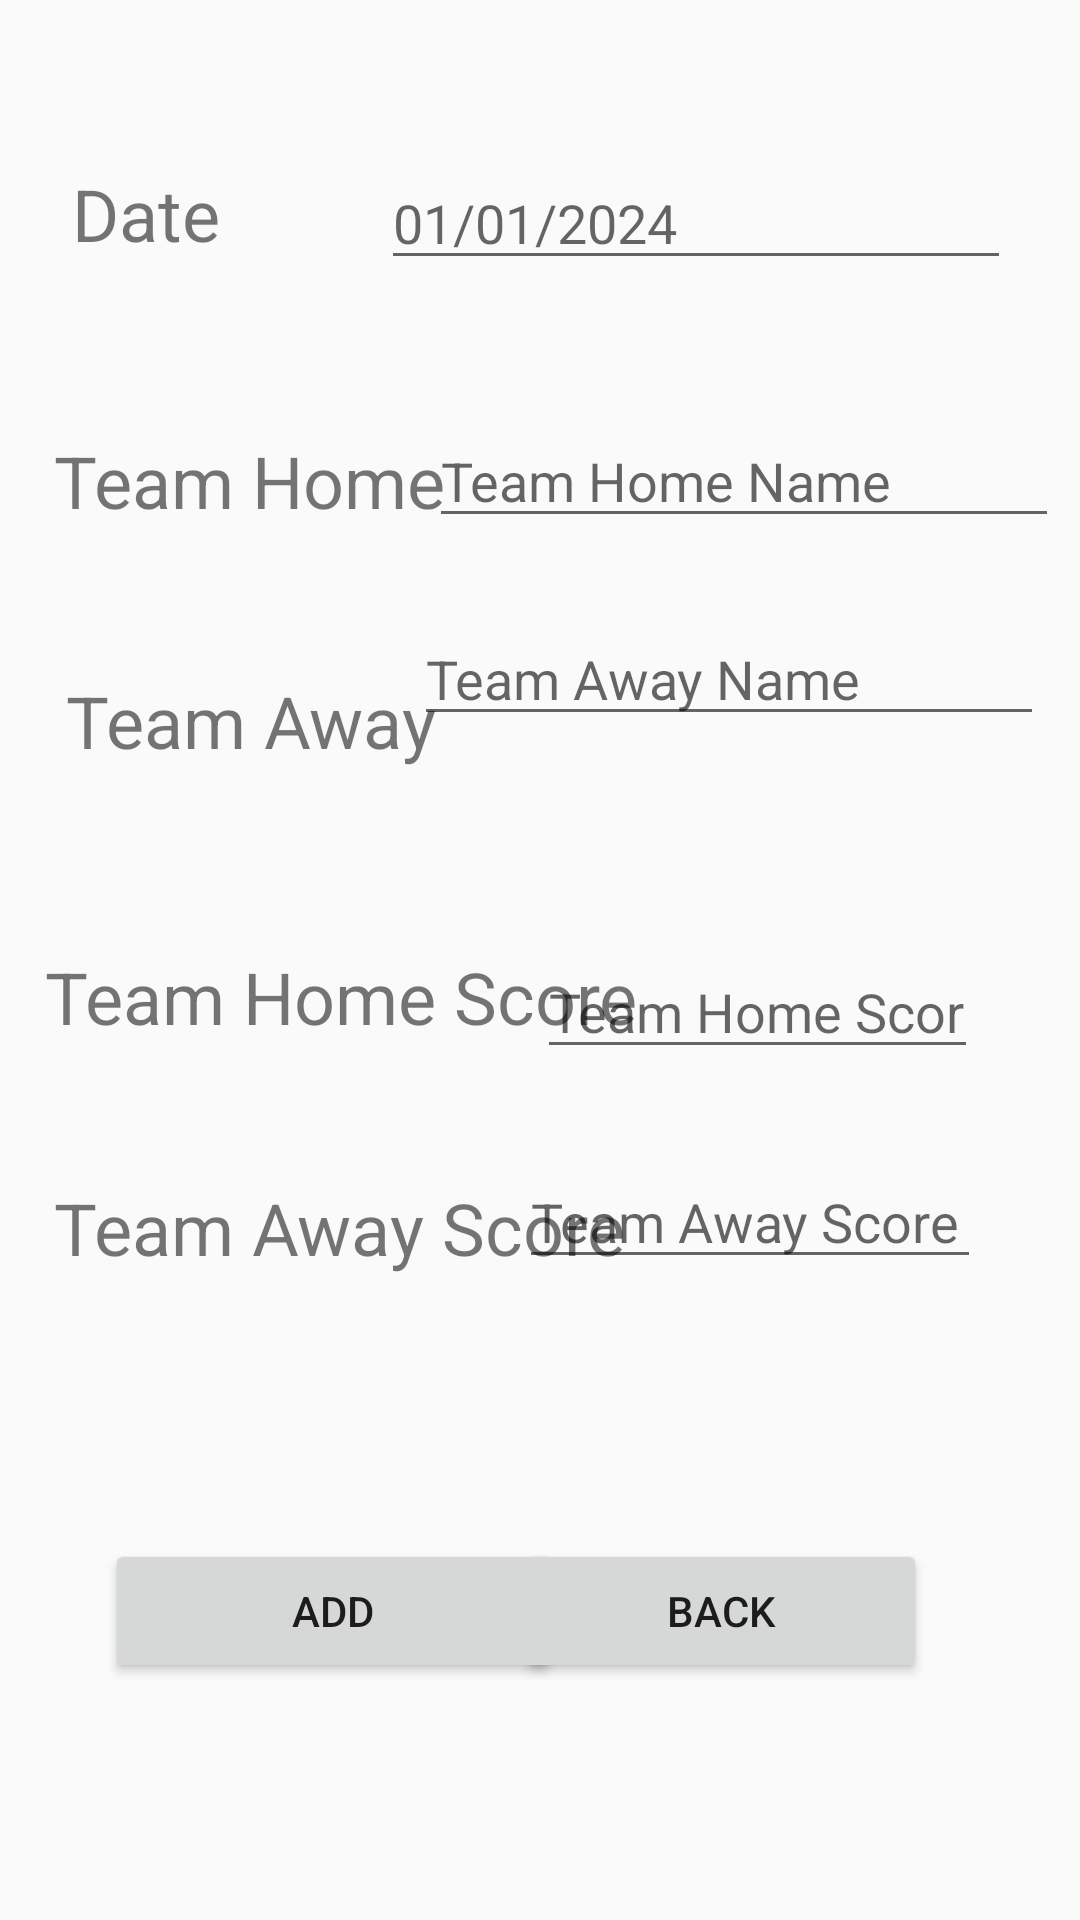

Produce the Android XML layout that renders to this screen, including the resource entries it uses.
<!-- AndroidManifest.xml: application theme AppTheme -->
<!-- res/layout/activity_add.xml -->
<?xml version="1.0" encoding="utf-8"?>
<RelativeLayout xmlns:android="http://schemas.android.com/apk/res/android"
    xmlns:app="http://schemas.android.com/apk/res-auto"
    xmlns:tools="http://schemas.android.com/tools"
    android:id="@+id/scoreLabel"
    android:layout_width="match_parent"
    android:layout_height="match_parent"
    tools:context=".AddGame">

    <TextView
        android:id="@+id/DateLabel"
        android:layout_width="131dp"
        android:layout_height="34dp"
        android:layout_alignParentStart="true"
        android:layout_alignParentLeft="true"
        android:layout_alignParentTop="true"
        android:layout_marginStart="24dp"
        android:layout_marginLeft="24dp"
        android:layout_marginTop="55dp"
        android:text="Date"
        android:textSize="24sp" />

    <TextView
        android:id="@+id/TeamHomeLabel"
        android:layout_width="131dp"
        android:layout_height="34dp"
        android:layout_alignParentStart="true"
        android:layout_alignParentLeft="true"
        android:layout_alignParentTop="true"
        android:layout_marginStart="18dp"
        android:layout_marginLeft="18dp"
        android:layout_marginTop="144dp"
        android:text="Team Home"
        android:textSize="24sp" />

    <TextView
        android:id="@+id/TeamAwayLabel"
        android:layout_width="131dp"
        android:layout_height="34dp"
        android:layout_alignParentStart="true"
        android:layout_alignParentLeft="true"
        android:layout_alignParentTop="true"
        android:layout_marginStart="22dp"
        android:layout_marginLeft="22dp"
        android:layout_marginTop="224dp"
        android:text="Team Away"
        android:textSize="24sp" />

    <TextView
        android:id="@+id/TeamHomeScoreLabel"
        android:layout_width="wrap_content"
        android:layout_height="43dp"
        android:layout_alignParentStart="true"
        android:layout_alignParentLeft="true"
        android:layout_alignParentTop="true"
        android:layout_marginStart="15dp"
        android:layout_marginLeft="15dp"
        android:layout_marginTop="316dp"
        android:text="Team Home Score"
        android:textSize="24sp" />

    <TextView
        android:id="@+id/TeamAwayScoreLabel"
        android:layout_width="wrap_content"
        android:layout_height="44dp"
        android:layout_alignParentStart="true"
        android:layout_alignParentLeft="true"
        android:layout_alignParentTop="true"
        android:layout_marginStart="18dp"
        android:layout_marginLeft="18dp"
        android:layout_marginTop="393dp"
        android:text="Team Away Score"
        android:textSize="24sp" />

    <EditText
        android:id="@+id/DateInput"
        android:layout_width="wrap_content"
        android:layout_height="wrap_content"
        android:layout_alignParentTop="true"
        android:layout_alignParentEnd="true"
        android:layout_alignParentRight="true"
        android:layout_marginTop="52dp"
        android:layout_marginEnd="23dp"
        android:layout_marginRight="23dp"
        android:ems="10"
        android:hint="01/01/2024"
        android:inputType="date" />

    <EditText
        android:id="@+id/TeamHomeInput"
        android:layout_width="wrap_content"
        android:layout_height="wrap_content"
        android:layout_alignParentTop="true"
        android:layout_alignParentEnd="true"
        android:layout_alignParentRight="true"
        android:layout_marginTop="138dp"
        android:layout_marginEnd="7dp"
        android:layout_marginRight="7dp"
        android:ems="10"
        android:hint="Team Home Name"
        android:inputType="textPersonName" />

    <EditText
        android:id="@+id/TeamAwayInput"
        android:layout_width="wrap_content"
        android:layout_height="wrap_content"
        android:layout_alignParentTop="true"
        android:layout_alignParentEnd="true"
        android:layout_alignParentRight="true"
        android:layout_marginTop="204dp"
        android:layout_marginEnd="12dp"
        android:layout_marginRight="12dp"
        android:ems="10"
        android:hint="Team Away Name"
        android:inputType="textPersonName" />

    <EditText
        android:id="@+id/TeamHomeScoreInput"
        android:layout_width="147dp"
        android:layout_height="wrap_content"
        android:layout_alignParentTop="true"
        android:layout_alignParentEnd="true"
        android:layout_alignParentRight="true"
        android:layout_marginTop="315dp"
        android:layout_marginEnd="34dp"
        android:layout_marginRight="34dp"
        android:ems="10"
        android:hint="Team Home Score"
        android:inputType="numberSigned" />

    <EditText
        android:id="@+id/TeamAwayScoreInput"
        android:layout_width="154dp"
        android:layout_height="wrap_content"
        android:layout_alignParentTop="true"
        android:layout_alignParentEnd="true"
        android:layout_alignParentRight="true"
        android:layout_marginTop="385dp"
        android:layout_marginEnd="33dp"
        android:layout_marginRight="33dp"
        android:ems="10"
        android:hint="Team Away Score"
        android:inputType="numberSigned" />

    <Button
        android:id="@+id/BtnAddTeam"
        android:layout_width="152dp"
        android:layout_height="wrap_content"
        android:layout_alignParentStart="true"
        android:layout_alignParentLeft="true"
        android:layout_alignParentBottom="true"
        android:layout_marginStart="35dp"
        android:layout_marginLeft="35dp"
        android:layout_marginBottom="79dp"
        android:text="Add" />

    <Button
        android:id="@+id/btnBack"
        android:layout_width="137dp"
        android:layout_height="wrap_content"
        android:layout_alignParentEnd="true"
        android:layout_alignParentRight="true"
        android:layout_alignParentBottom="true"
        android:layout_marginEnd="51dp"
        android:layout_marginRight="51dp"
        android:layout_marginBottom="79dp"
        android:text="Back" />


    <com.google.android.material.textfield.TextInputLayout
        android:layout_width="match_parent"
        android:layout_height="wrap_content"
        android:layout_alignParentStart="true"
        android:layout_alignParentTop="true"
        android:layout_marginStart="0dp"
        android:layout_marginTop="0dp">

    </com.google.android.material.textfield.TextInputLayout>

</RelativeLayout>
<!-- resources referenced by this layout -->
<resources>
  <style name="AppTheme" parent="Theme.AppCompat.Light.DarkActionBar">
          
          <item name="colorPrimary">@color/colorPrimary</item>
          <item name="colorPrimaryDark">@color/colorPrimaryDark</item>
          <item name="colorAccent">@color/colorAccent</item>
      </style>
  <color name="colorPrimary">#69B369</color>
  <color name="colorPrimaryDark">#0b163e</color>
  <color name="colorAccent">#D81B60</color>
</resources>
